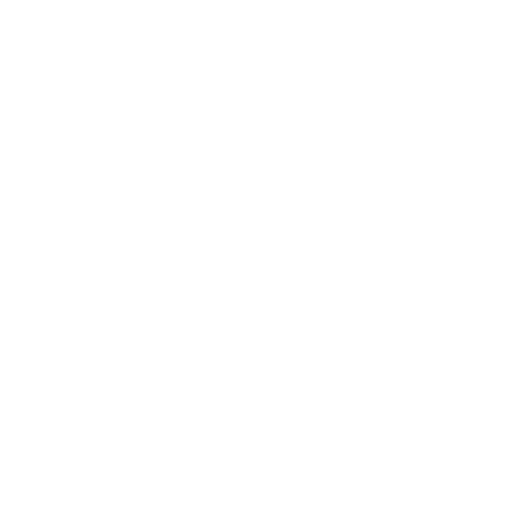
t = 0.00 s
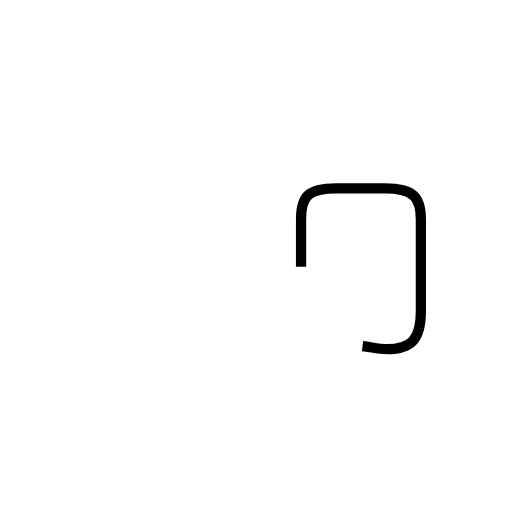
t = 1.12 s
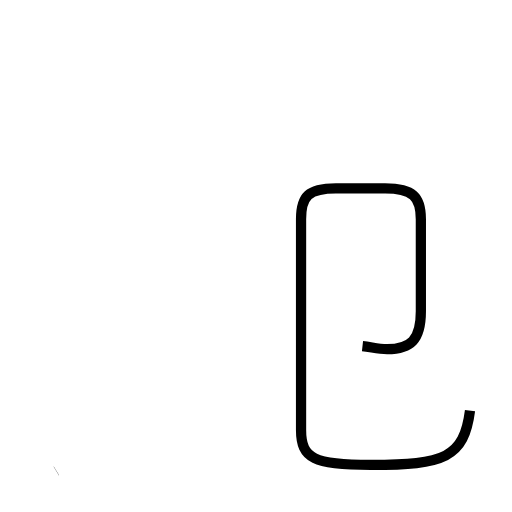
t = 2.25 s
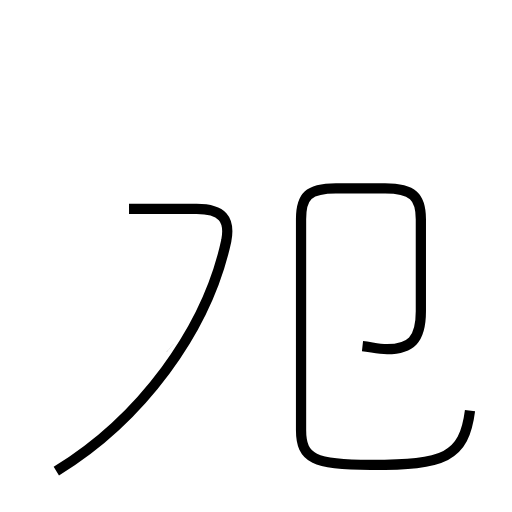
t = 3.46 s
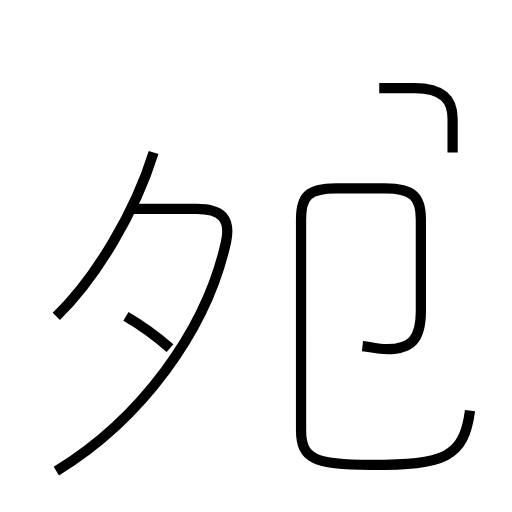
t = 4.55 s
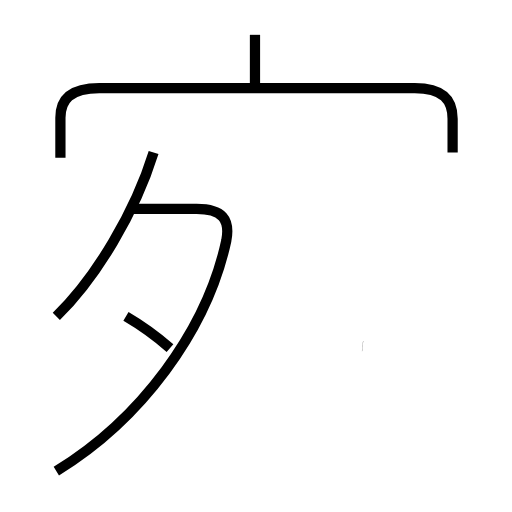
t = 5.80 s

The animated SVG that drew these frames (rendered in a browser with its animation timeline set to each time). Animation: 6 SMIL elements (animate=6); one cycle of 5.80 s.

<?xml version='1.0' encoding='utf-8'?>
<svg viewBox="0.0 -6.0 50.0 50.0" version="1.1" xmlns="http://www.w3.org/2000/svg"><rect x="-1000" y="-1000" width="2000" height="2000" stroke="white" fill="white" /><g style="fill:none;stroke:#000000;stroke-width:1"><path d="M 35.4 -10.2 C 36.3 -10.1 36.9 -9.9 37.8 -9.9 C 40.1 -9.9 41.1 -10.8 41.1 -13.6 L 41.1 -22.6 C 41.1 -24.8 40.3 -25.6 37.6 -25.6 L 32.8 -25.6 C 30.1 -25.6 29.4 -24.8 29.4 -22.6 L 29.4 -2.0 C 29.4 0.8 30.7 1.4 36.2 1.4 C 43.4 1.4 45.3 0.7 45.9 -3.9 " transform="translate(0.0 38.0)" stroke-dasharray="74.82171320054519" stroke-dashoffset="74.82171320054519"><animate attributeName="stroke-dashoffset" from="74.82171320054519" to="0" dur="2.2446513960163554s" begin="0s; anim_end.end" fill="freeze" id="anim0" /></path><path d="M 5.5 2.0 C 13.7 -3.0 20.2 -11.7 22.1 -20.5 C 22.5 -22.6 21.7 -23.6 19.2 -23.6 L 12.6 -23.6 " transform="translate(0.0 38.0)" stroke-dasharray="40.46592961962501" stroke-dashoffset="40.46592961962501"><animate attributeName="stroke-dashoffset" from="40.46592961962501" to="0" dur="1.2139778885887502s" begin="anim0.end" fill="freeze" id="anim1" /></path><path d="M 16.6 -10.0 C 15.0 -11.4 13.5 -12.4 12.3 -13.1 " transform="translate(0.0 38.0)" stroke-dasharray="5.3089814413848275" stroke-dashoffset="5.3089814413848275"><animate attributeName="stroke-dashoffset" from="5.3089814413848275" to="0" dur="0.15926944324154482s" begin="anim1.end" fill="freeze" id="anim2" /></path><path d="M 5.5 -13.1 C 9.4 -16.9 13.2 -23.3 15.0 -29.1 " transform="translate(0.0 38.0)" stroke-dasharray="18.77463887433104" stroke-dashoffset="18.77463887433104"><animate attributeName="stroke-dashoffset" from="18.77463887433104" to="0" dur="0.5632391662299312s" begin="anim2.end" fill="freeze" id="anim3" /></path><path d="M 44.2 -29.1 L 44.2 -32.4 C 44.2 -34.2 43.3 -35.4 40.5 -35.4 L 9.7 -35.4 C 6.8 -35.4 5.9 -34.2 5.9 -32.5 L 5.9 -28.6 " transform="translate(0.0 38.0)" stroke-dasharray="48.946564778517136" stroke-dashoffset="48.946564778517136"><animate attributeName="stroke-dashoffset" from="48.946564778517136" to="0" dur="1.468396943355514s" begin="anim3.end" fill="freeze" id="anim4" /></path><path d="M 24.9 -35.7 L 24.9 -40.6" transform="translate(0.0 38.0)" stroke-dasharray="4.899999999999999" stroke-dashoffset="4.899999999999999"><animate attributeName="stroke-dashoffset" from="4.899999999999999" to="0" dur="0.14699999999999996s" begin="anim4.end" fill="freeze" id="anim_end" /></path></g></svg>
